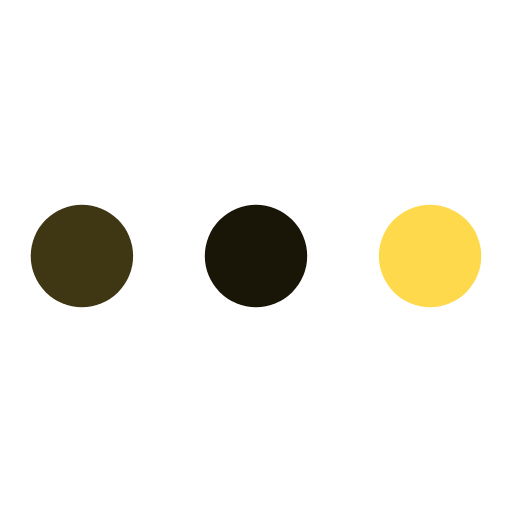
t = 0.00 s
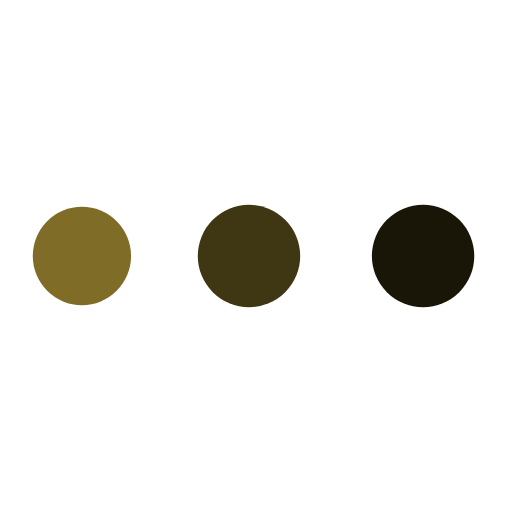
t = 0.69 s
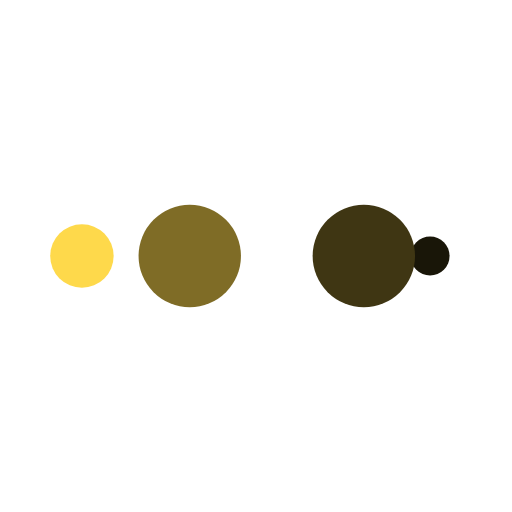
t = 1.16 s
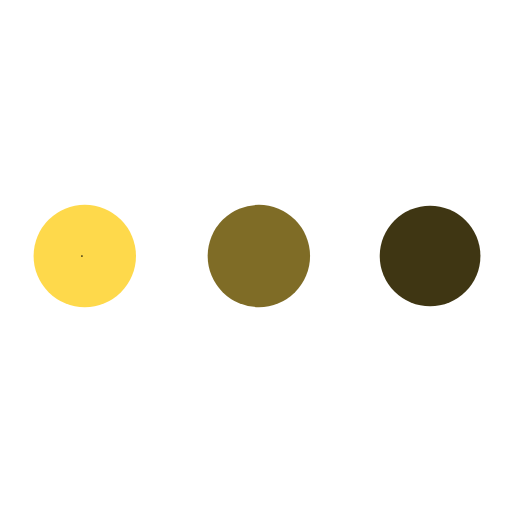
t = 1.85 s
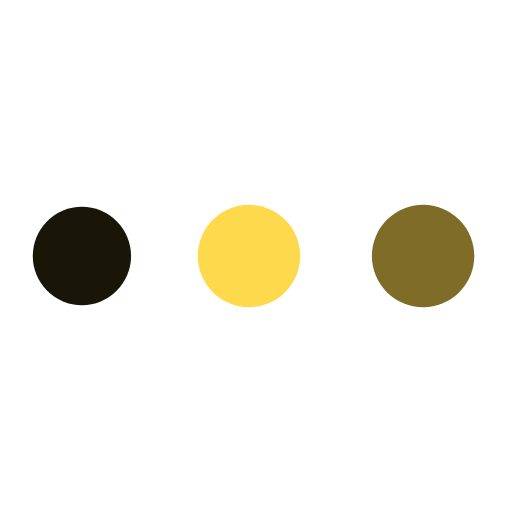
t = 2.55 s
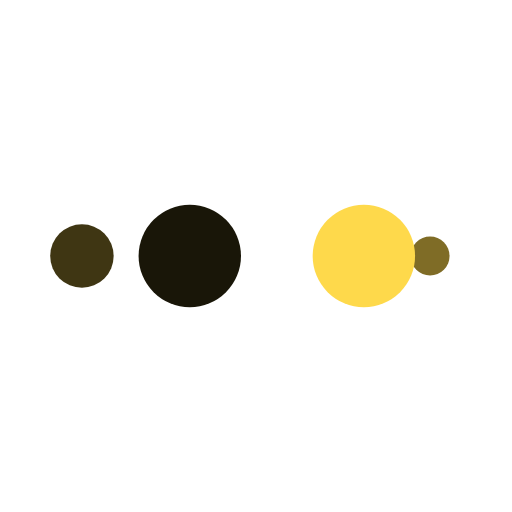
t = 3.01 s

The animated SVG that drew these frames (rendered in a browser with its animation timeline set to each time). Animation: 10 SMIL elements (animate=10); one cycle of 3.70 s, repeats indefinitely.

<?xml version="1.0" encoding="utf-8"?>
<svg xmlns="http://www.w3.org/2000/svg" xmlns:xlink="http://www.w3.org/1999/xlink" style="margin: auto; background: none; display: block; shape-rendering: auto;" width="40px" height="40px" viewBox="0 0 100 100" preserveAspectRatio="xMidYMid">
<circle cx="84" cy="50" r="10" fill="#fed94b">
    <animate attributeName="r" repeatCount="indefinite" dur="0.9259259259259258s" calcMode="spline" keyTimes="0;1" values="10;0" keySplines="0 0.5 0.5 1" begin="0s"></animate>
    <animate attributeName="fill" repeatCount="indefinite" dur="3.7037037037037033s" calcMode="discrete" keyTimes="0;0.25;0.5;0.75;1" values="#fed94b;#191608;#3f3613;#7f6c26;#fed94b" begin="0s"></animate>
</circle><circle cx="16" cy="50" r="10" fill="#fed94b">
  <animate attributeName="r" repeatCount="indefinite" dur="3.7037037037037033s" calcMode="spline" keyTimes="0;0.25;0.5;0.75;1" values="0;0;10;10;10" keySplines="0 0.5 0.5 1;0 0.5 0.5 1;0 0.5 0.5 1;0 0.5 0.5 1" begin="0s"></animate>
  <animate attributeName="cx" repeatCount="indefinite" dur="3.7037037037037033s" calcMode="spline" keyTimes="0;0.25;0.5;0.75;1" values="16;16;16;50;84" keySplines="0 0.5 0.5 1;0 0.5 0.5 1;0 0.5 0.5 1;0 0.5 0.5 1" begin="0s"></animate>
</circle><circle cx="50" cy="50" r="10" fill="#7f6c26">
  <animate attributeName="r" repeatCount="indefinite" dur="3.7037037037037033s" calcMode="spline" keyTimes="0;0.25;0.5;0.75;1" values="0;0;10;10;10" keySplines="0 0.5 0.5 1;0 0.5 0.5 1;0 0.5 0.5 1;0 0.5 0.5 1" begin="-0.9259259259259258s"></animate>
  <animate attributeName="cx" repeatCount="indefinite" dur="3.7037037037037033s" calcMode="spline" keyTimes="0;0.25;0.5;0.75;1" values="16;16;16;50;84" keySplines="0 0.5 0.5 1;0 0.5 0.5 1;0 0.5 0.5 1;0 0.5 0.5 1" begin="-0.9259259259259258s"></animate>
</circle><circle cx="84" cy="50" r="10" fill="#3f3613">
  <animate attributeName="r" repeatCount="indefinite" dur="3.7037037037037033s" calcMode="spline" keyTimes="0;0.25;0.5;0.75;1" values="0;0;10;10;10" keySplines="0 0.5 0.5 1;0 0.5 0.5 1;0 0.5 0.5 1;0 0.5 0.5 1" begin="-1.8518518518518516s"></animate>
  <animate attributeName="cx" repeatCount="indefinite" dur="3.7037037037037033s" calcMode="spline" keyTimes="0;0.25;0.5;0.75;1" values="16;16;16;50;84" keySplines="0 0.5 0.5 1;0 0.5 0.5 1;0 0.5 0.5 1;0 0.5 0.5 1" begin="-1.8518518518518516s"></animate>
</circle><circle cx="16" cy="50" r="10" fill="#191608">
  <animate attributeName="r" repeatCount="indefinite" dur="3.7037037037037033s" calcMode="spline" keyTimes="0;0.25;0.5;0.75;1" values="0;0;10;10;10" keySplines="0 0.5 0.5 1;0 0.5 0.5 1;0 0.5 0.5 1;0 0.5 0.5 1" begin="-2.7777777777777777s"></animate>
  <animate attributeName="cx" repeatCount="indefinite" dur="3.7037037037037033s" calcMode="spline" keyTimes="0;0.25;0.5;0.75;1" values="16;16;16;50;84" keySplines="0 0.5 0.5 1;0 0.5 0.5 1;0 0.5 0.5 1;0 0.5 0.5 1" begin="-2.7777777777777777s"></animate>
</circle>
<!-- [ldio] generated by https://loading.io/ --></svg>
